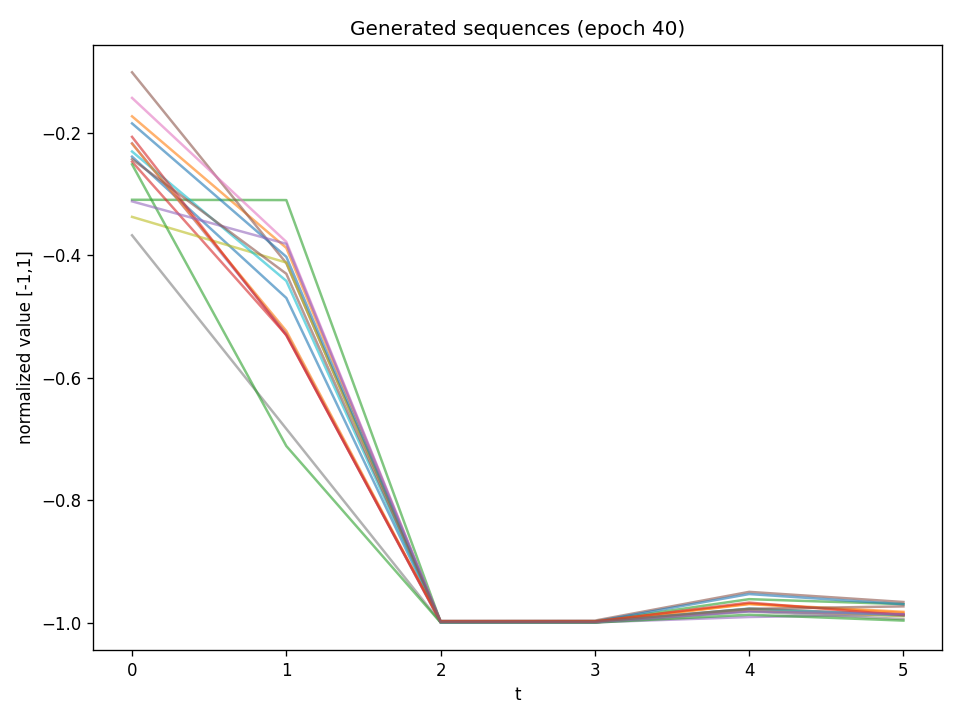

The table this chart was drawn from, first rows:
t0, t1, t2, t3, t4, t5
-0.2394, -0.4701, -0.9993, -0.9991, -0.9804, -0.9883
-0.1736, -0.3884, -0.9996, -0.9992, -0.9698, -0.984
-0.3098, -0.3103, -0.9986, -0.998, -0.9617, -0.9698
-0.2476, -0.5305, -0.9995, -0.9995, -0.9776, -0.9865
-0.2176, -0.5278, -0.9996, -0.9995, -0.9908, -0.9868
-0.1017, -0.4133, -0.9969, -0.9967, -0.9498, -0.9663
-0.1435, -0.3785, -0.9991, -0.9992, -0.9801, -0.9885
-0.3678, -0.6837, -0.9995, -0.9997, -0.9819, -0.9942
-0.3377, -0.4123, -0.9995, -0.9993, -0.9786, -0.9895
-0.231, -0.4423, -0.9997, -0.9994, -0.977, -0.9879
-0.1852, -0.4029, -0.9986, -0.9982, -0.9534, -0.9699
-0.2183, -0.524, -0.9983, -0.998, -0.9691, -0.9824
-0.252, -0.7118, -0.9998, -0.9999, -0.9871, -0.9967
-0.2071, -0.5312, -0.9981, -0.9982, -0.9673, -0.9877
-0.3124, -0.3817, -0.9996, -0.9994, -0.9817, -0.9863
-0.2436, -0.4306, -0.9985, -0.9984, -0.9775, -0.9735
